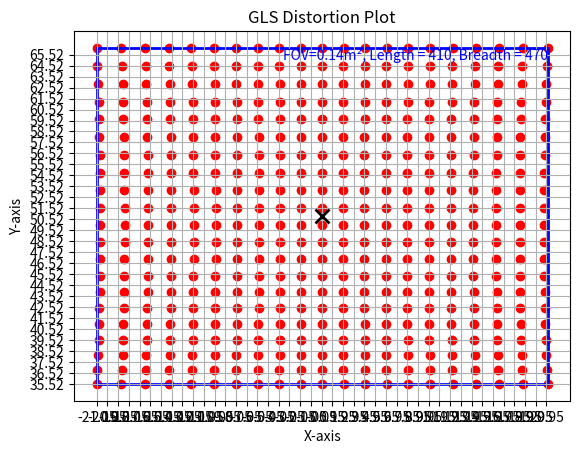

The script that saved this image:
import numpy as np
import matplotlib.pyplot as plt
from scipy.spatial import ConvexHull

# Given values
r = 40.0  # Radius
z0 = 50.0  # Distance
length = 410  # Length for the label
breadth = 470  # Breadth for the label
fov = 0.140  # Field of View in m2

# Generate a range of angles α and β
alpha_values = np.deg2rad(np.linspace(-22.5, 22.5, 21))  # 21 points from -22.5 to 22.5 degrees
beta_values = np.deg2rad(np.linspace(-22.5, 22.5, 21))  # 21 points from -22.5 to 22.5 degrees

# Initialize arrays for X and Y coordinates
X = []
Y = []

# Loop through α and β values
for alpha in alpha_values:
    for beta in beta_values:
        # Equations from the simple model
        x = -r * np.tan(alpha) * (((z0 - r) / (r * np.cos(beta))) + 1)
        y = (((z0 - r) / np.cos(beta)) + (r * (1 + np.sin(beta))))

        # Append to arrays
        X.append(x)
        Y.append(y)

# Creating a figure and axis
fig, ax = plt.subplots()

# Plot the points
ax.scatter(X, Y, c='r', marker='o')

# Determine the corner points of the plot
min_x, max_x = min(X), max(X)
min_y, max_y = min(Y), max(Y)

# Draw a rectangle around the plot passing through the corner points
rectangle = plt.Rectangle((min_x, min_y), max_x - min_x, max_y - min_y, fill=False, edgecolor='blue', linewidth=2)
ax.add_patch(rectangle)

# Add label on the top right corner in blue
label_text = f"FOV={fov}m², Length = {length}, Breadth = {breadth}"
ax.text(max_x, max_y, label_text, horizontalalignment='right', verticalalignment='top', color='blue')

# Mark the center point with a cross 'x'
center_x = (max_x + min_x) / 2
center_y = (max_y + min_y) / 2
ax.plot(center_x, center_y, 'x', color='black', markersize=10, markeredgewidth=2)  # Mark the center with 'x'

# Set labels for the axes
ax.set_xlabel('X-axis')
ax.set_ylabel('Y-axis')

# Set the plot title
ax.set_title('GLS Distortion Plot')

# Create a 1x1mm grid
ax.set_xticks(np.arange(min(X), max(X), 1))
ax.set_yticks(np.arange(min(Y), max(Y), 1))
ax.grid(which='both')

# Show the plot with grid overlay
plt.show()
